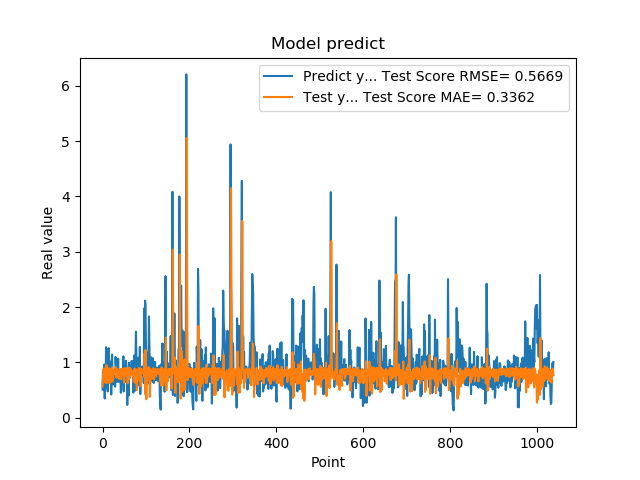

The table this chart was drawn from, first rows:
5.082880258560180664e-01, 5.656754973548152599e-01
8.640019893646240234e-01, 7.132346035228509518e-01
8.469420075416564941e-01, 8.802848772531055577e-01
7.976629734039306641e-01, 8.377745130535307894e-01
9.608020186424257592e-01, 8.420016541247345998e-01
3.470349907875061035e-01, 8.625867477958637508e-01
9.546210169792177513e-01, 6.353817124216886159e-01
5.251880288124084473e-01, 9.018157880538184568e-01
1.275226235389709695e+00, 7.002142097806683951e-01
8.723750114440917969e-01, 9.515810174218460871e-01
7.321749925613403320e-01, 6.270037671726701456e-01
7.640249729156494141e-01, 8.103669438796443636e-01
4.752210080623626154e-01, 8.693166458743761815e-01
7.414129972457885742e-01, 7.238387044306119344e-01
1.258002042770385520e+00, 8.432671291552861215e-01
7.274609804153442383e-01, 8.922399034867420919e-01
7.892770171165466309e-01, 6.233828936173018143e-01
6.914690136909484863e-01, 8.770257518790591789e-01
7.093830108642578125e-01, 8.248194964638460025e-01
1.014547944068908691e+00, 8.443088239721734389e-01
4.182830154895783026e-01, 8.848502451943982550e-01
1.002280950546264648e+00, 6.460395468383187678e-01
1.143296003341674805e+00, 9.115824920890691629e-01
6.746559739112854004e-01, 7.780545152975382184e-01
6.009536385536193848e-01, 6.667107766572025751e-01
6.538079977035522461e-01, 7.929363254327046473e-01
7.814120054244995117e-01, 8.173257834738780758e-01
8.469259738922119141e-01, 8.686173993886894262e-01
6.482390165328979492e-01, 8.738187747218786328e-01
5.623700022697448730e-01, 7.860544427724034389e-01
1.099647998809814453e+00, 7.754947186992624530e-01
9.541710019111632191e-01, 9.162720923868465928e-01
6.694499850273132324e-01, 7.208664758514947701e-01
6.464660167694091797e-01, 7.509883575740359252e-01
8.223180174827575684e-01, 8.149685870109935060e-01
8.300920128822326660e-01, 8.776089664265985801e-01
1.067314028739929199e+00, 8.581740127216002101e-01
6.827279925346374512e-01, 8.501964196909184146e-01
6.464239954948425293e-01, 7.027673133599742217e-01
6.881093978881835938e-01, 8.146377020785044998e-01
6.500350236892700195e-01, 8.337519537744090270e-01
8.693690299987792969e-01, 8.162078673917503302e-01
4.518609941005706787e-01, 8.847336471287801096e-01
4.952389895915984552e-01, 6.944677671573482591e-01
6.850870251655578613e-01, 7.432238784555134092e-01
8.653740286827087402e-01, 8.242548460747775030e-01
7.400469779968261719e-01, 8.842338243307386048e-01
8.204330205917358398e-01, 8.165564018328935747e-01
1.108605027198791504e+00, 8.815491916355576718e-01
4.751499891281127930e-01, 8.545201302974554380e-01
9.457899928092955433e-01, 6.345975954876418301e-01
7.877500057220458984e-01, 8.978458090110413847e-01
9.367713332176208496e-01, 7.861337990528588504e-01
6.470239758491516113e-01, 8.665846474433148705e-01
1.029777050018310325e+00, 7.509553671319193491e-01
9.328820109367371716e-01, 8.967149389926745151e-01
7.528370022773742676e-01, 7.562361092687992503e-01
2.307340055704117099e-01, 7.854893979489653288e-01
8.772729635238647461e-01, 6.233957855574879803e-01
7.876309752464294434e-01, 8.794160625573540502e-01
3.992269933223724365e-01, 8.233323488932402512e-01
... 979 more rows
